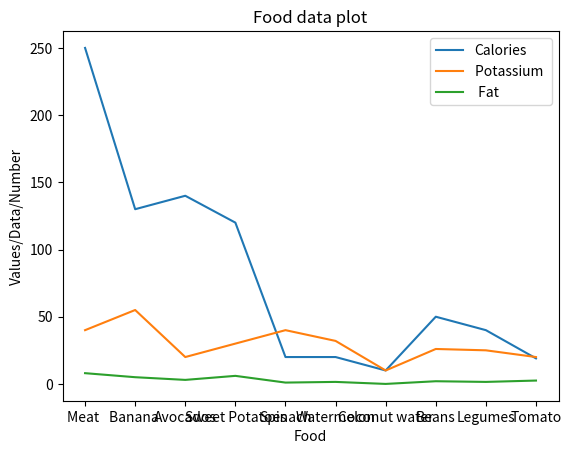

Generate this figure with matplotlib:
# import matplotlib.pyplot as plt
# import numpy as np

# x = np.array([1, 2, 3, 4])
# y = 4*x 
# z = -4*x 


# plt.plot(x, y)
# plt.plot(x, z)
# plt.show()

# import matplotlib.pyplot as plt
# import numpy as np

# # x = np.array(["A", "B", "C", "D"])

# x = np.array([12, 170, 45])
# # y = np.array([1, 2, 3, 4])

# # plt.bar(x, y)
# # plt.show()
# plt.hist(x)
# plt.show()




# import matplotlib.pyplot as plt

# languages = [ "Python ", "Java ", "C++", "JavaScript","Ruby"]
# popularity = [ 30, 25, 20, 15, 10]


# plt.pie(popularity , labels = languages, autopct = '%1.1f%%', startangle=90)

# plt.title("Popularity of the programming languages")

# plt.show()


# import matplotlib.pyplot as plt

import matplotlib.pyplot as plt

Food = [ "Meat ", "Banana ", "Avocados", "Sweet Potatoes","Spinach","Watermelon", "Coconut water","Beans", "Legumes", "Tomato"]
Calories = [ 250, 130, 140, 120, 20 , 20, 10, 50, 40 , 19]
Potassium = [ 40, 55, 20, 30, 40, 32, 10, 26, 25, 20]
Fat = [ 8, 5, 3, 6, 1, 1.5, 0, 2, 1.5, 2.5]

# construct plot 

plt.plot(Food, Calories , label = "Calories")

plt.plot(Food, Potassium, label = "Potassium ")
plt.plot(Food, Fat , label = " Fat")

plt.xlabel("Food")
plt.ylabel("Values/Data/Number")

plt.title("Food data plot")

plt.legend()
plt.show()




# import matplotlib.pyplot as plt

# Food = ["Meat", "Banana", "Avocados", "Sweet Potatoes",
#         "Spinach", "Watermelon", "Coconut water",
#         "Beans", "Legumes", "Tomato"]

# Calories = [250, 130, 140, 120, 20, 20, 10, 50, 40, 19]

# Potassium = [40, 55, 20, 30, 40, 32, 10, 26, 25, 20]

# Fat = [8, 5, 3, 6, 1, 1.5, 0, 2, 1.5, 2.5]

# # Construct plot

# plt.plot(Food, Calories, label="Calories")
# plt.plot(Food, Potassium, label="Potassium")
# plt.plot(Food, Fat, label="Fat")

# plt.xlabel("Food")
# plt.ylabel("Values")

# plt.title("Food Data Plot")

# plt.legend()

# plt.show()
